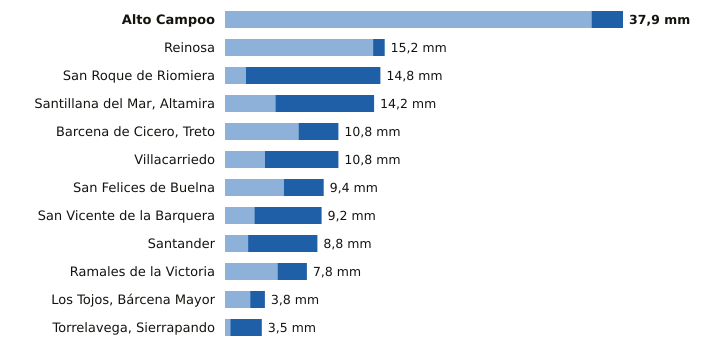

Values plotted in this chart, from the file beside it:
estacion, provincia, indicativo, mm_6_dias_anteriores, mm_hoy, mm_7_dias, horas_de_hoy
Alto Campoo, Cantabria, 9001S, 34.9, 3.0, 37.9, 12
Reinosa, Cantabria, 9001D, 14.1, 1.1, 15.2, 12
San Roque de Riomiera, Cantabria, 1103X, 2.0, 12.8, 14.8, 9
Santillana del Mar, Altamira, Cantabria, 1740, 4.8, 9.4, 14.2, 11
Barcena de Cicero, Treto, Cantabria, 1096X, 7.0, 3.8, 10.8, 11
Villacarriedo, Cantabria, 1124E, 3.8, 7.0, 10.8, 12
San Felices de Buelna, Cantabria, 1152C, 5.6, 3.8, 9.4, 11
San Vicente de la Barquera, Cantabria, 1159, 2.8, 6.4, 9.2, 12
Santander, Cantabria, 1111X, 2.2, 6.6, 8.8, 12
Ramales de la Victoria, Cantabria, 1089U, 5.0, 2.8, 7.8, 11
Los Tojos, Bárcena Mayor, Cantabria, 1135C, 2.4, 1.4, 3.8, 12
Torrelavega, Sierrapando, Cantabria, 1154H, 0.5, 3.0, 3.5, 12
